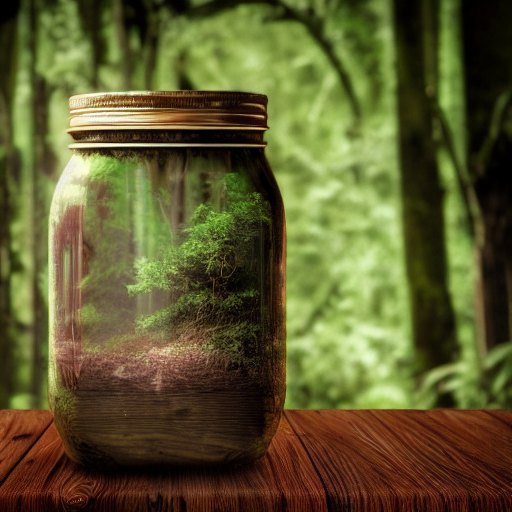
Generation parameters embedded in this image by AUTOMATIC1111 Stable Diffusion web UI or a fork of it (Forge, ...) (PNG 'parameters' text chunk):
rainforest, inside big mason jar, on top of old wooden desk, dusty, 4k, 8k, photography, photo realistic, intricate, realistic, Canon D50
Steps: 145, Sampler: Euler a, CFG scale: 7.5, Seed: 273956740, Size: 512x512